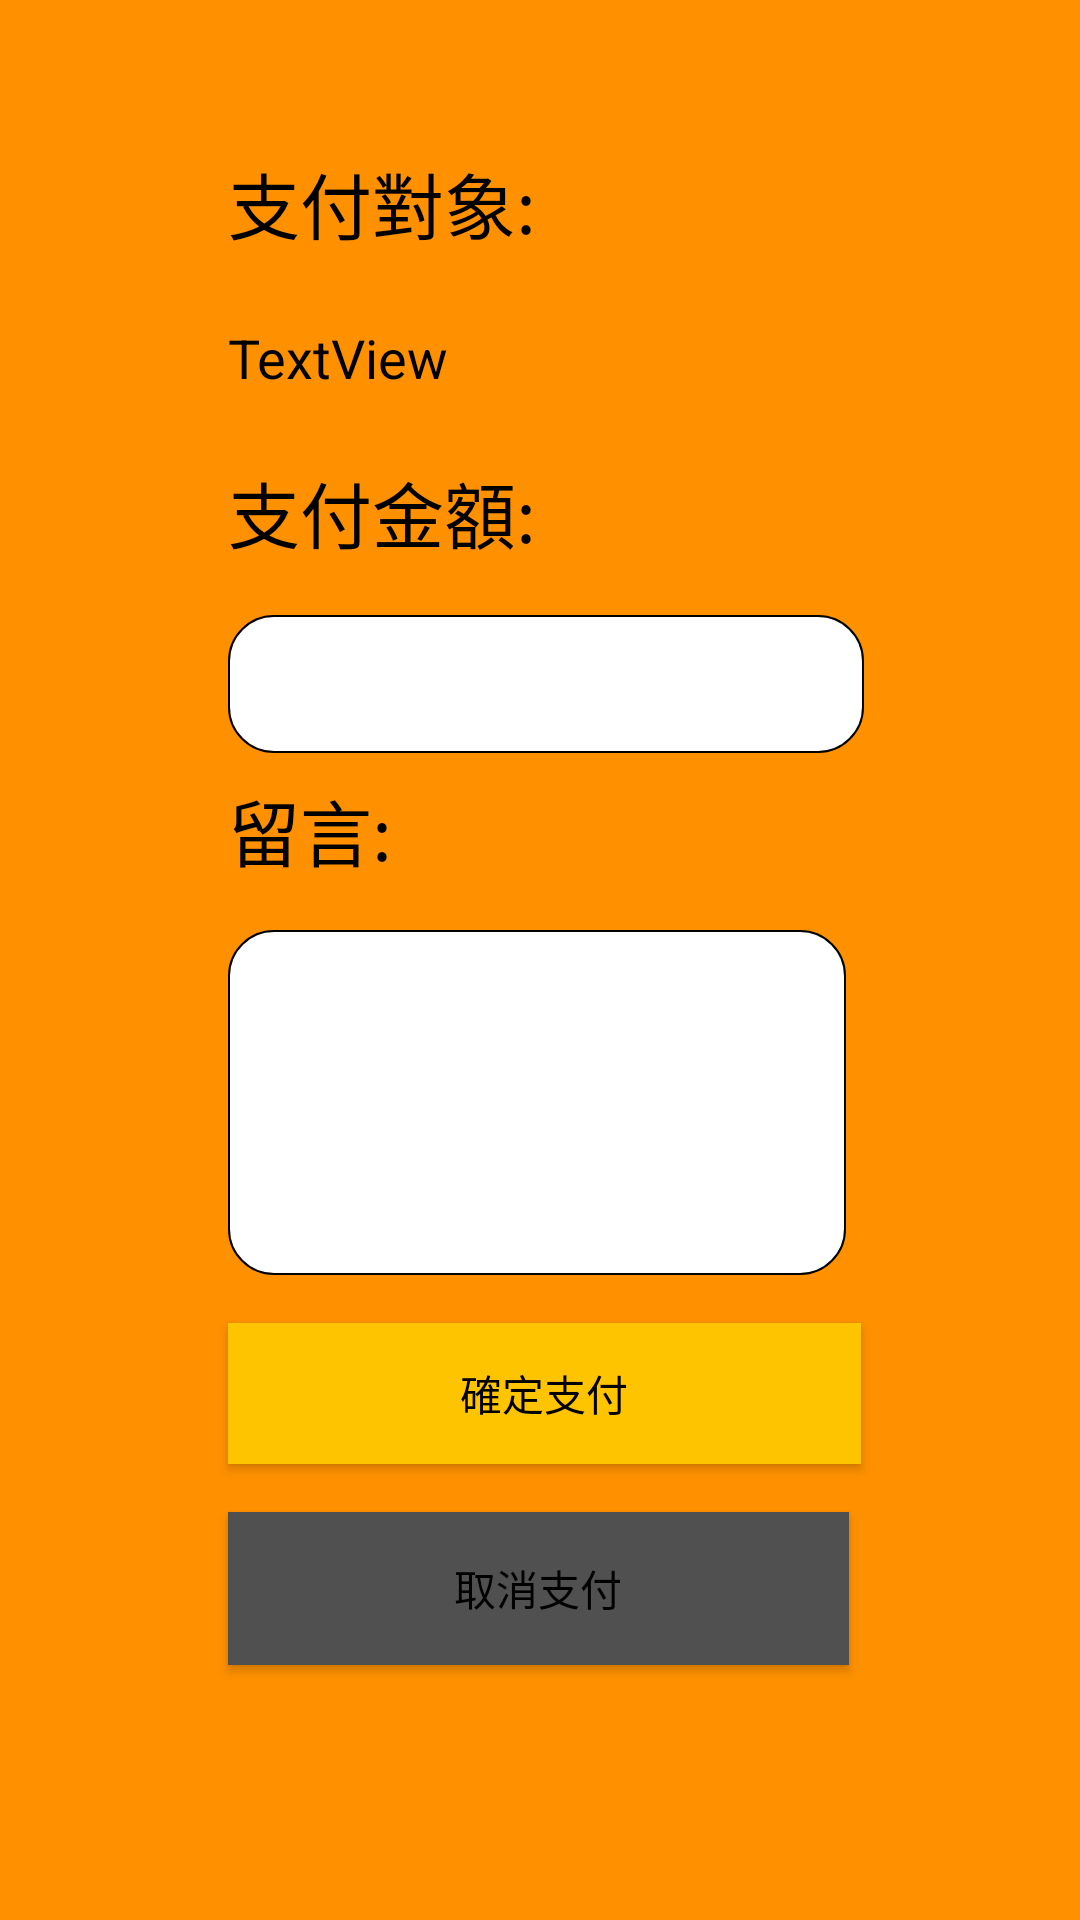

The Android layout XML behind this screen, and the referenced resources:
<!-- AndroidManifest.xml: application theme AppTheme -->
<!-- res/layout/frag_give_money_comfirm.xml -->
<?xml version="1.0" encoding="utf-8"?>
<androidx.constraintlayout.widget.ConstraintLayout xmlns:android="http://schemas.android.com/apk/res/android"
    xmlns:app="http://schemas.android.com/apk/res-auto"
    xmlns:tools="http://schemas.android.com/tools"
    android:layout_width="match_parent"
    android:layout_height="match_parent"
    android:background="#FF9100"
    tools:context=".Activity.give_money_comfirm_Activity">

    <TextView
        android:id="@+id/textView22"
        android:layout_width="209dp"
        android:layout_height="41dp"
        android:layout_marginStart="76dp"
        android:layout_marginLeft="76dp"
        android:layout_marginTop="50dp"
        android:text="支付對象:"
        android:textColor="#000000"
        android:textSize="24sp"
        app:layout_constraintStart_toStartOf="parent"
        app:layout_constraintTop_toTopOf="parent" />

    <TextView
        android:id="@+id/_give_money_comfirm_object"
        android:layout_width="171dp"
        android:layout_height="30dp"
        android:layout_marginTop="16dp"
        android:text="TextView"
        android:textColor="#000000"
        android:textSize="18sp"
        app:layout_constraintStart_toStartOf="@+id/textView22"
        app:layout_constraintTop_toBottomOf="@+id/textView22" />

    <TextView
        android:id="@+id/cash_text"
        android:layout_width="198dp"
        android:layout_height="36dp"
        android:layout_marginTop="16dp"
        android:text="支付金額:"
        android:textColor="#000000"
        android:textSize="24sp"
        app:layout_constraintStart_toStartOf="@+id/_give_money_comfirm_object"
        app:layout_constraintTop_toBottomOf="@+id/_give_money_comfirm_object" />

    <EditText
        android:id="@+id/_give_money_comfirm_amount"
        android:layout_width="212dp"
        android:layout_height="46dp"
        android:layout_marginTop="16dp"
        android:background="@drawable/shape_rectangle"
        android:ems="10"
        android:inputType="numberSigned"
        android:textColor="#000000"
        android:textSize="18sp"
        app:layout_constraintStart_toStartOf="@+id/cash_text"
        app:layout_constraintTop_toBottomOf="@+id/cash_text" />

    <TextView
        android:id="@+id/pay_cash_point"
        android:layout_width="203dp"
        android:layout_height="35dp"
        android:layout_marginTop="8dp"
        android:text="留言:"
        android:textColor="#000000"
        android:textSize="24sp"
        app:layout_constraintStart_toStartOf="@+id/_give_money_comfirm_amount"
        app:layout_constraintTop_toBottomOf="@+id/_give_money_comfirm_amount" />

    <EditText
        android:id="@+id/_give_money_comfirm_message"
        android:layout_width="206dp"
        android:layout_height="115dp"
        android:layout_marginTop="16dp"
        android:background="@drawable/shape_rectangle"
        android:ems="10"
        android:inputType="textPersonName"
        android:textColor="#000000"
        android:textSize="12sp"
        app:layout_constraintStart_toStartOf="@+id/pay_cash_point"
        app:layout_constraintTop_toBottomOf="@+id/pay_cash_point" />

    <Button
        android:id="@+id/_give_money_comfirm_comfirm"
        android:layout_width="211dp"
        android:layout_height="47dp"
        android:layout_marginTop="16dp"
        android:background="#FFC400"
        android:text="確定支付"
        android:textColor="#000000"
        app:layout_constraintStart_toStartOf="@+id/_give_money_comfirm_message"
        app:layout_constraintTop_toBottomOf="@+id/_give_money_comfirm_message" />

    <Button
        android:id="@+id/_give_money_comfirm_cancel"
        android:layout_width="207dp"
        android:layout_height="51dp"
        android:layout_marginTop="16dp"
        android:background="#505050"
        android:text="取消支付"
        android:textColor="#000000"
        app:layout_constraintStart_toStartOf="@+id/_give_money_comfirm_comfirm"
        app:layout_constraintTop_toBottomOf="@+id/_give_money_comfirm_comfirm" />
</androidx.constraintlayout.widget.ConstraintLayout>
<!-- resources referenced by this layout -->
<resources>
  <!-- drawable shape_rectangle (drawable) -->
  <?xml version="1.0" encoding="utf-8"?>
  <shape xmlns:android="http://schemas.android.com/apk/res/android"
      android:shape="rectangle">
      
      <solid android:color="#ffffff" />
      
      <padding
          android:top="10dp"
          android:right="10dp"
          android:bottom="10dp"
          android:left="10dp"
          />
      
      <corners android:radius="15dp" />
      
      <stroke
          android:width="0.5dp"
          android:color="@android:color/black"
          android:dashGap="0dp"
          android:dashWidth="0dp" />
  </shape>
  <style name="AppTheme" parent="Theme.AppCompat.NoActionBar">
          
          <item name="colorPrimary">@color/colorPrimary</item>
          <item name="colorPrimaryDark">@color/colorPrimaryDark</item>
          <item name="colorAccent">@color/colorAccent</item>
      </style>
  <color name="colorPrimary">#FEA735</color>
  <color name="colorPrimaryDark">#ED6F39</color>
  <color name="colorAccent">#D81B60</color>
</resources>
